Run: headless pygame with SDL's dummy video driver; simulated clock (each Clock.tick advances the game by its frame time, no real sleeping); random seed 0; keys injected as events and as key.get_pressed() state; no mouse input.
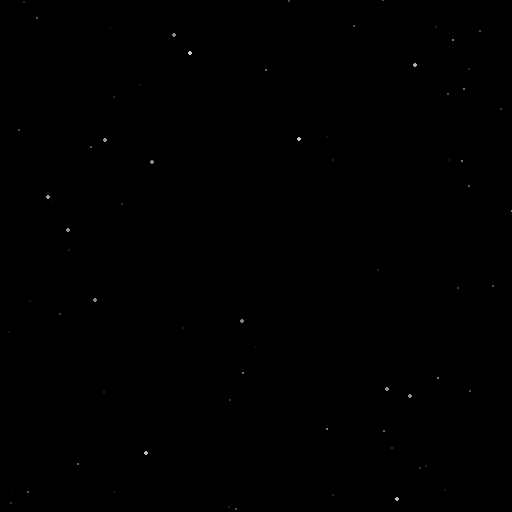
Frame 1 of 4 · flips 1–60 · no input
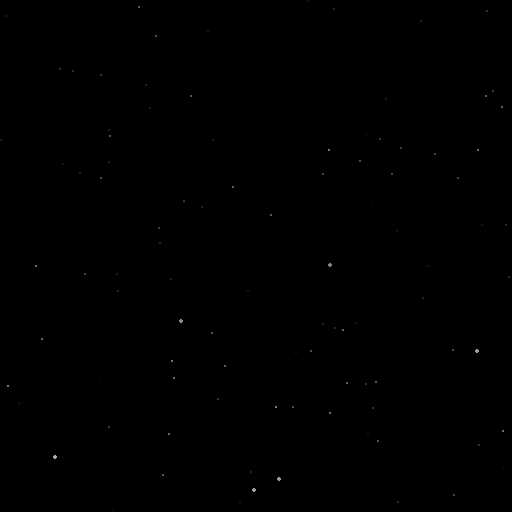
Frame 2 of 4 · flips 61–180 · tapped SPACE, RETURN · held RIGHT (→), D
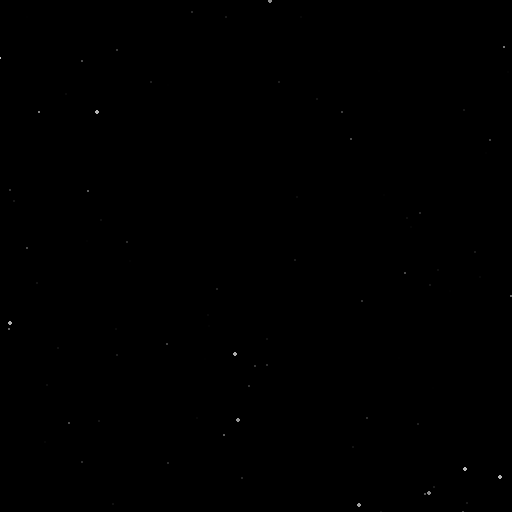
Frame 3 of 4 · flips 181–300 · held DOWN (↓), S
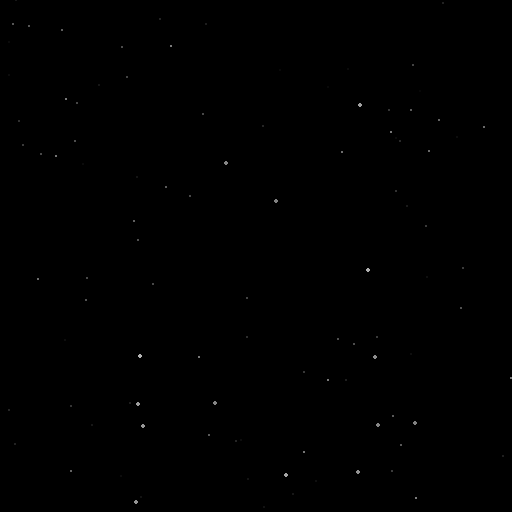
Frame 4 of 4 · flips 301–420 · held LEFT (←), A, UP (↑), W

The pygame program that drew these frames:

import random

import pygame

SIZE = 512


class Star:
    def __init__(self):
        self.x, self.y = random.uniform(-1, 1), random.uniform(-1, 1)
        self.z = random.uniform(0.05, 1)

    @property
    def screen(self):
        return SIZE / 2 * (1 + self.x / self.z), SIZE / 2 * (1 + self.y / self.z)

    @property
    def shade(self):
        return int(255 * (1 - self.z))

    def approach(self, seconds):
        self.z -= 0.3 * seconds
        if self.z < 0.01:
            self.z = 1.0


pygame.init()
window = pygame.display.set_mode((SIZE, SIZE))
clock = pygame.time.Clock()
stars = [Star() for _ in range(300)]

while not pygame.event.get(pygame.QUIT):
    seconds = clock.tick(60) / 1000
    window.fill("black")
    for star in stars:
        star.approach(seconds)
        pygame.draw.circle(window, [star.shade] * 3, star.screen, 1 + star.shade // 128)
    pygame.display.flip()
